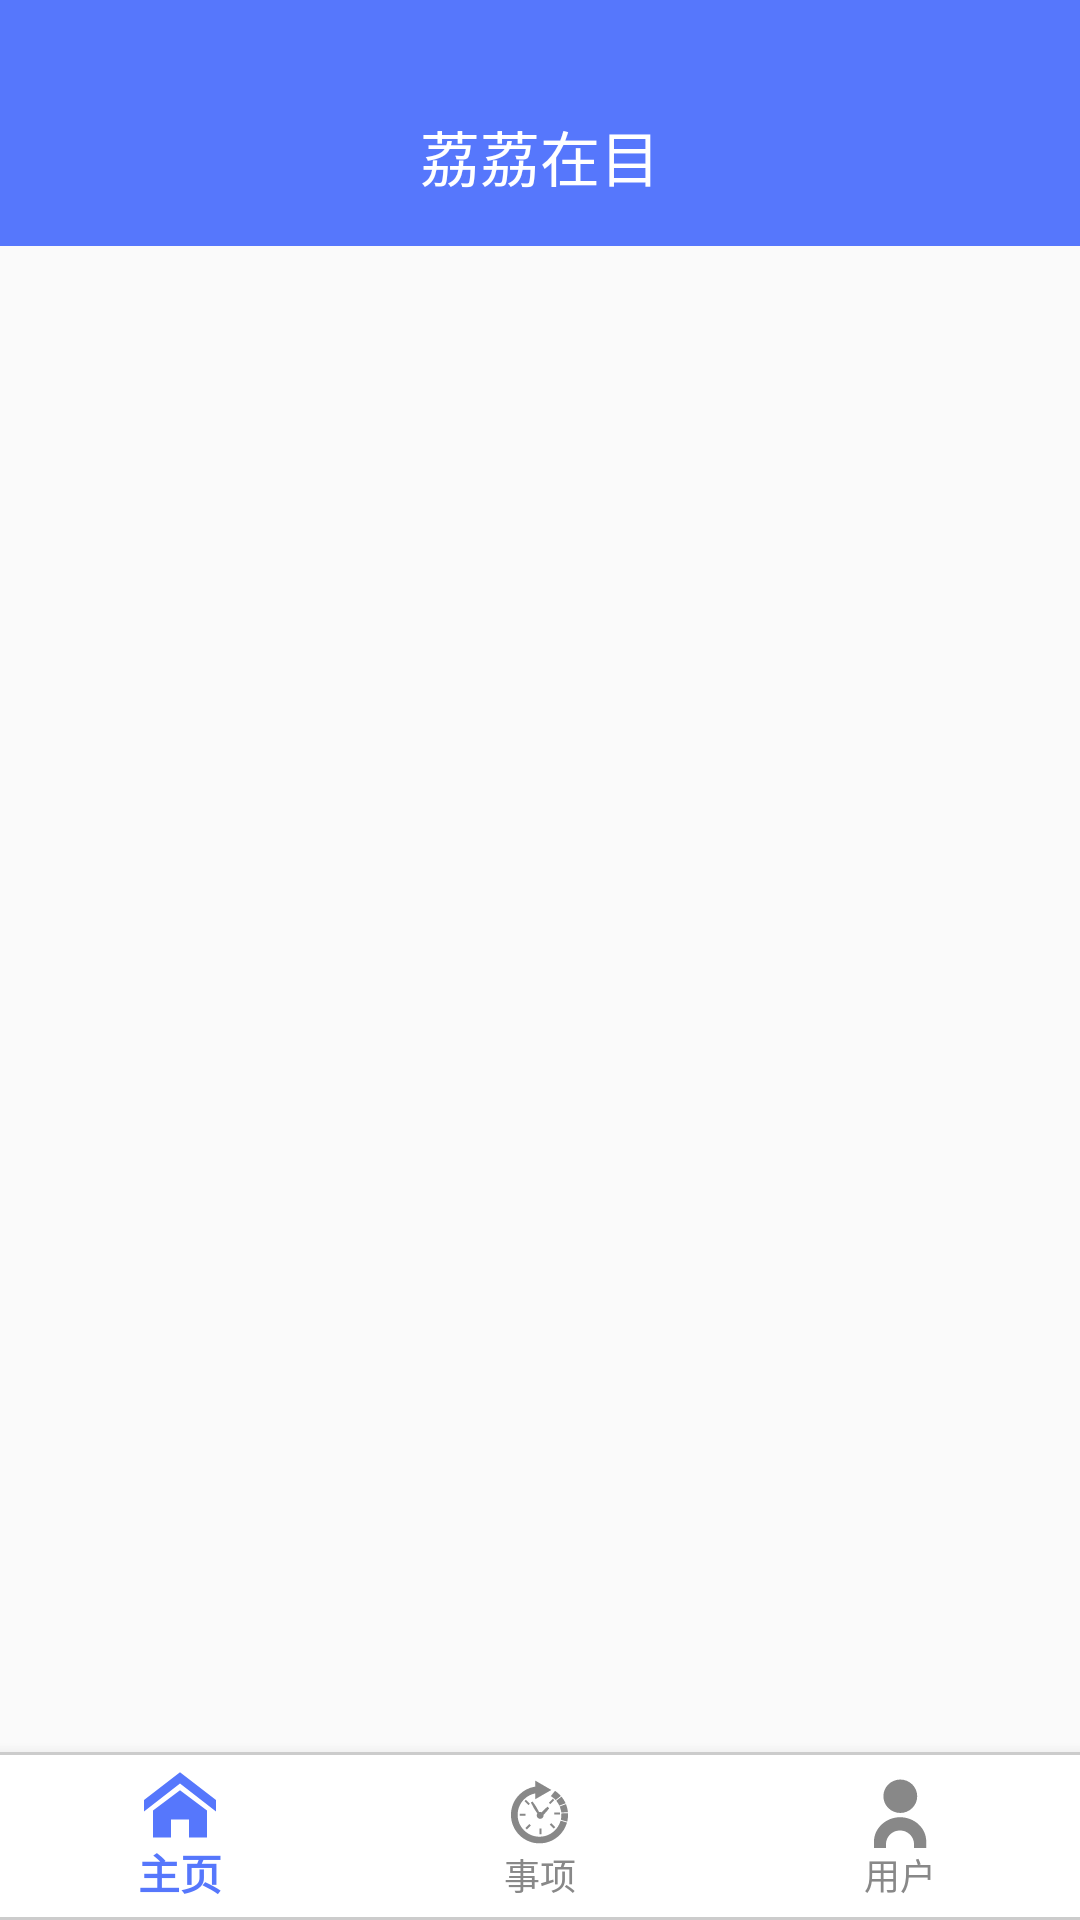

Reconstruct the res/layout file that produces this screen, plus the resources it refers to.
<!-- AndroidManifest.xml: activity theme AppTheme.NoActionBar -->
<!-- res/layout/activity_main.xml -->
<?xml version="1.0" encoding="utf-8"?>
<RelativeLayout
        xmlns:android="http://schemas.android.com/apk/res/android"
        xmlns:tools="http://schemas.android.com/tools"
        xmlns:app="http://schemas.android.com/apk/res-auto"
        android:id="@+id/activity_main"
        android:layout_width="match_parent"
        android:layout_height="match_parent"
        tools:context="cn.edu.szu.szuschedule.MainActivity">

    <RelativeLayout
            style="@style/MyTitleBar"
            android:background="@color/colorPrimary">
        <RelativeLayout
                android:layout_width="match_parent"
                android:layout_height="match_parent"
                android:layout_marginTop="@dimen/status_bar_height">
            <TextView
                    style="@style/MyTitleBar.Title"
                    android:text="@string/app_name" />
        </RelativeLayout>
    </RelativeLayout>

    <android.support.design.widget.BottomNavigationView
            android:id="@+id/bottomNavigation"
            android:layout_width="match_parent"
            android:layout_height="wrap_content"
            android:layout_alignParentBottom="true"
            app:menu="@menu/bottom_navigation"
            android:background="@drawable/bottom_nav_background"
            app:itemTextColor="@drawable/bottom_navigation_selector"
            app:itemIconTint="@drawable/bottom_navigation_selector" />

    <android.support.v4.view.ViewPager
            android:id="@+id/viewPager"
            android:layout_width="match_parent"
            android:layout_height="match_parent"
            android:layout_alignParentTop="true"
            android:layout_alignParentStart="true" android:layout_marginBottom="56dp"
            android:layout_marginTop="@dimen/title_bar_height"/>
</RelativeLayout>
<!-- resources referenced by this layout -->
<resources>
  <color name="colorPrimary">#5677fc</color>
  <dimen name="status_bar_height">22dp</dimen>
  <dimen name="title_bar_height">82dp</dimen>
  <!-- drawable bottom_nav_background (drawable) -->
  <layer-list xmlns:android="http://schemas.android.com/apk/res/android" >
      
      <item>
          <shape>
              <solid android:color="#CCCCCC" />
          </shape>
      </item>
      
      <item android:bottom="1dp" android:top="1dp">
          
          <shape>
              <solid android:color="#ffffff" />
          </shape>
      </item>
  </layer-list>
  <!-- drawable bottom_navigation_selector (drawable) -->
  <?xml version="1.0" encoding="utf-8"?>
  <selector xmlns:android="http://schemas.android.com/apk/res/android">
      <item android:state_checked="true" android:color="@color/colorPrimary" />
      <item android:state_checked="false" android:color="#888888" />
  </selector>
  <string name="app_name">荔荔在目</string>
  <style name="MyTitleBar">
          <item name="android:layout_width">match_parent</item>
          <item name="android:layout_height">@dimen/title_bar_height</item>
      </style>
  <style name="MyTitleBar.Title">
          <item name="android:layout_width">wrap_content</item>
          <item name="android:layout_height">match_parent</item>
          <item name="android:textColor">#ffffff</item>
          <item name="android:layout_centerInParent">true</item>
          <item name="android:textSize">20dp</item>
          <item name="android:gravity">center</item>
      </style>
  <style name="AppTheme.NoActionBar">
          <item name="windowActionBar">false</item>
          <item name="windowNoTitle">true</item>
      </style>
</resources>
